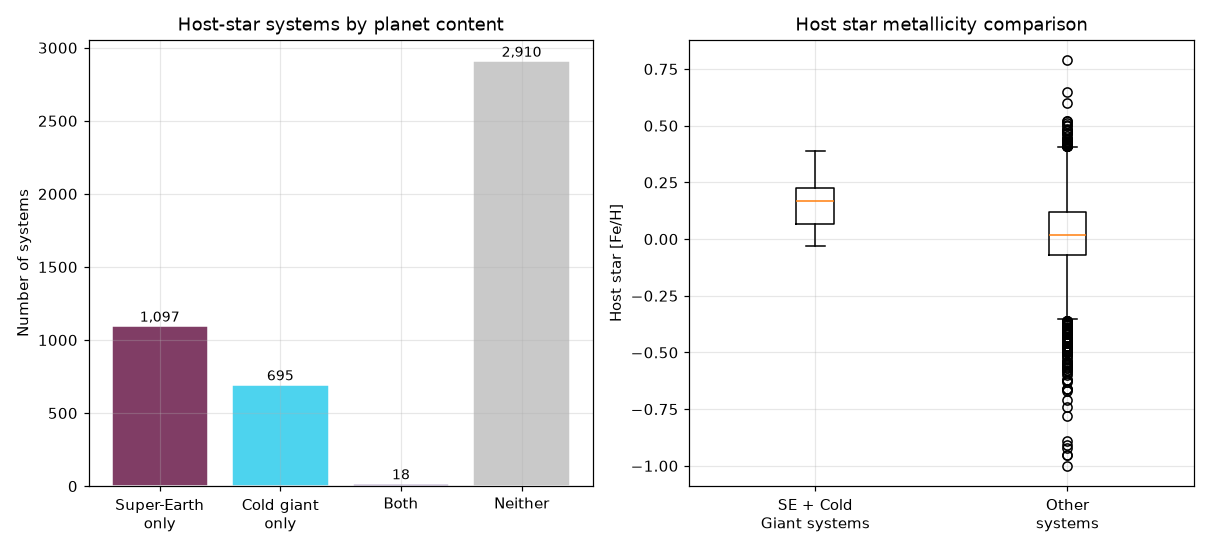

The data file committed next to this chart (first rows):
hostname, n_planets_in_system, n_super_earths, n_cold_giants, sy_snum, st_mass, st_met, st_spectype, has_super_earth, has_cold_giant, has_both
HD 219134, 6, 4, 1, 1, 0.81, 0.11, K3 V, True, True, True
Kepler-139, 5, 1, 1, 1, 1.078, 0.35, , True, True, True
Kepler-48, 5, 1, 1, 1, 0.88, 0.17, , True, True, True
55 Cnc, 5, 1, 1, 2, 1.015, 0.39, G8 V, True, True, True
HD 164922, 4, 1, 1, 1, 0.926, 0.18, , True, True, True
Kepler-167, 4, 2, 1, 2, 0.777, 0.02, , True, True, True
GJ 676 A, 4, 2, 2, 2, 0.626, , , True, True, True
HD 181433, 3, 1, 2, 1, 0.86, , , True, True, True
HIP 57274, 3, 1, 1, 1, 0.29, 0.01, K4 V, True, True, True
TOI-201, 3, 1, 1, 1, 1.32, , F, True, True, True
WASP-132, 3, 1, 1, 1, 0.789, 0.15, K4 V, True, True, True
HD 155918, 2, 1, 1, 1, 1.03, , , True, True, True
HD 215497, 2, 1, 1, 1, 0.67, 0.2, K3 V, True, True, True
HD 217786, 2, 1, 1, 2, 1.14, , , True, True, True
GJ 2030, 2, 1, 1, 1, 0.96, , , True, True, True
HD 80653, 2, 1, 1, 1, 1.15, 0.255, G0 V, True, True, True
HD 93351, 2, 1, 1, 1, 0.94, , , True, True, True
HD 137496, 2, 1, 1, 1, 1.04, -0.03, G, True, True, True
